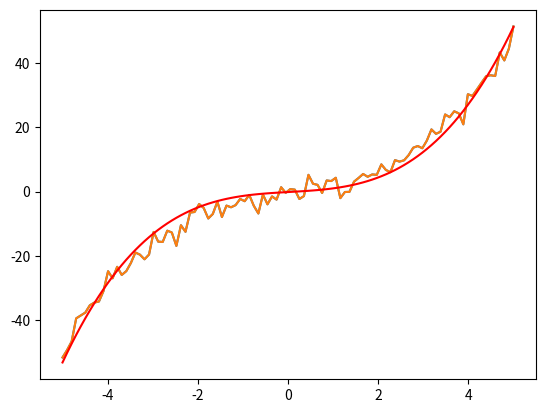

Python code for this plot:
import numpy as np
import matplotlib.pyplot as plt

X = np.linspace(-5, 5, num=100)[:, None]
y = -0.5 + 2.2 * X + 0.3 * X ** 3 + 2 * np.random.randn(100, 1)

plt.plot(X, y)

plt.show()

# задаём начальные случайные значения коэффициентам линейной регрессии
a = np.random.randn(1)
b = np.random.randn(1)
c = np.random.randn(1)
d = np.random.randn(1)
print(a, b, c, d)

X_2 = [x ** 2 for x in X]
X_3 = [x ** 3 for x in X]


for i in range(1000):
    yhat = a + b * X + c * X_2 + d * X_3 # Задаю полином

    error = (y - yhat) # Просчитываю прогрешность

    a_grad = - 1 / len(X) * error.mean() # берем производные по a, b ,c

    b_grad = - 1 / len(X) * (X * error).mean()

    c_grad = - 1 / len(X) * (X_2 * error).mean()

    d_grad = - 1 / len(X) * (X_3 * error).mean()

    a = a - 0.01 * a_grad
    b = b - 0.01 * b_grad
    c = c - 0.01 * c_grad
    d = d - 0.01 * d_grad

plt.plot(X, y)
plt.plot(X, yhat, color='red')

plt.show()
print(a, b, c, d)
